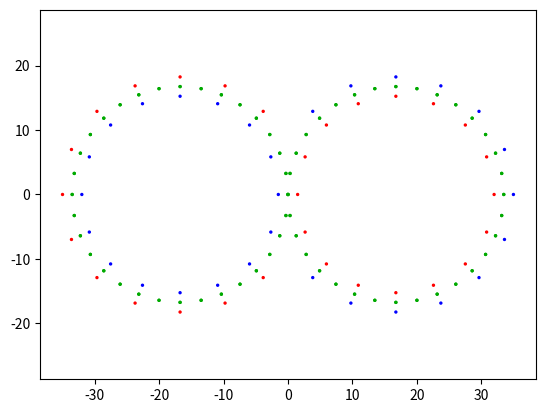

Reproduce this figure in Python.
import math
import numpy as np
import matplotlib.pyplot as plt

innerRadius, outerRadius = 15.25, 18.25
radius = 16.75
center_x, center_y = 16.75, 0

xPoints = []
yPoints = []

xCones = []
yCones = []

colorList = []

circleDivisions = 32

coneDivisions = 16

# =========== Cones ===========

# ========= inner ==========

for angle in np.arange(math.pi, -math.pi, -2*math.pi / coneDivisions):
    x = center_x + innerRadius * math.cos(angle)
    y = center_y + innerRadius * math.sin(angle)
    xCones.append(x)
    yCones.append(y)
    colorList.append("#ff0000")

for angle in np.arange(0, 2*math.pi, 2*math.pi / coneDivisions):
    x = -center_x + innerRadius * math.cos(angle)
    y = center_y + innerRadius * math.sin(angle)
    xCones.append(x)
    yCones.append(y)
    colorList.append("#0000ff")

# ========= Outer =========
for angle in np.arange(3 * math.pi / 4, -6.9 * math.pi / 8, -2*math.pi / coneDivisions):
    x = center_x + outerRadius * math.cos(angle)
    y = center_y + outerRadius * math.sin(angle)
    xCones.append(x)
    yCones.append(y)
    colorList.append("#0000ff")

for angle in np.arange(math.pi / 4, 15 * math.pi / 8, 2*math.pi / coneDivisions):
    x = -center_x + outerRadius * math.cos(angle)
    y = center_y + outerRadius * math.sin(angle)
    xCones.append(x)
    yCones.append(y)
    colorList.append("#ff0000")



for i in range(0, 2):
    for angle in np.arange(math.pi, -math.pi, -2*math.pi / circleDivisions):
        x = center_x + radius * math.cos(angle)
        y = center_y + radius * math.sin(angle)
        xPoints.append(x)
        yPoints.append(y)
        colorList.append("#00aa00")

for i in range(0, 2):
    for angle in np.arange(0, 2*math.pi, 2*math.pi / circleDivisions):
        x = -center_x + radius * math.cos(angle)
        y = center_y + radius * math.sin(angle)
        xPoints.append(x)
        yPoints.append(y)
        colorList.append("#00aa00")

# for point in points:
#     print(f"({point[0]:.2f}, {point[1]:.2f})")

print(len(xPoints))
print(len(yPoints))
print(len(xCones))
print(len(yCones))
print(len(yPoints + yCones))
print(len(colorList))

plt.scatter(xCones + xPoints, yCones + yPoints, s=2, c = colorList)
plt.axis('equal')
plt.show()